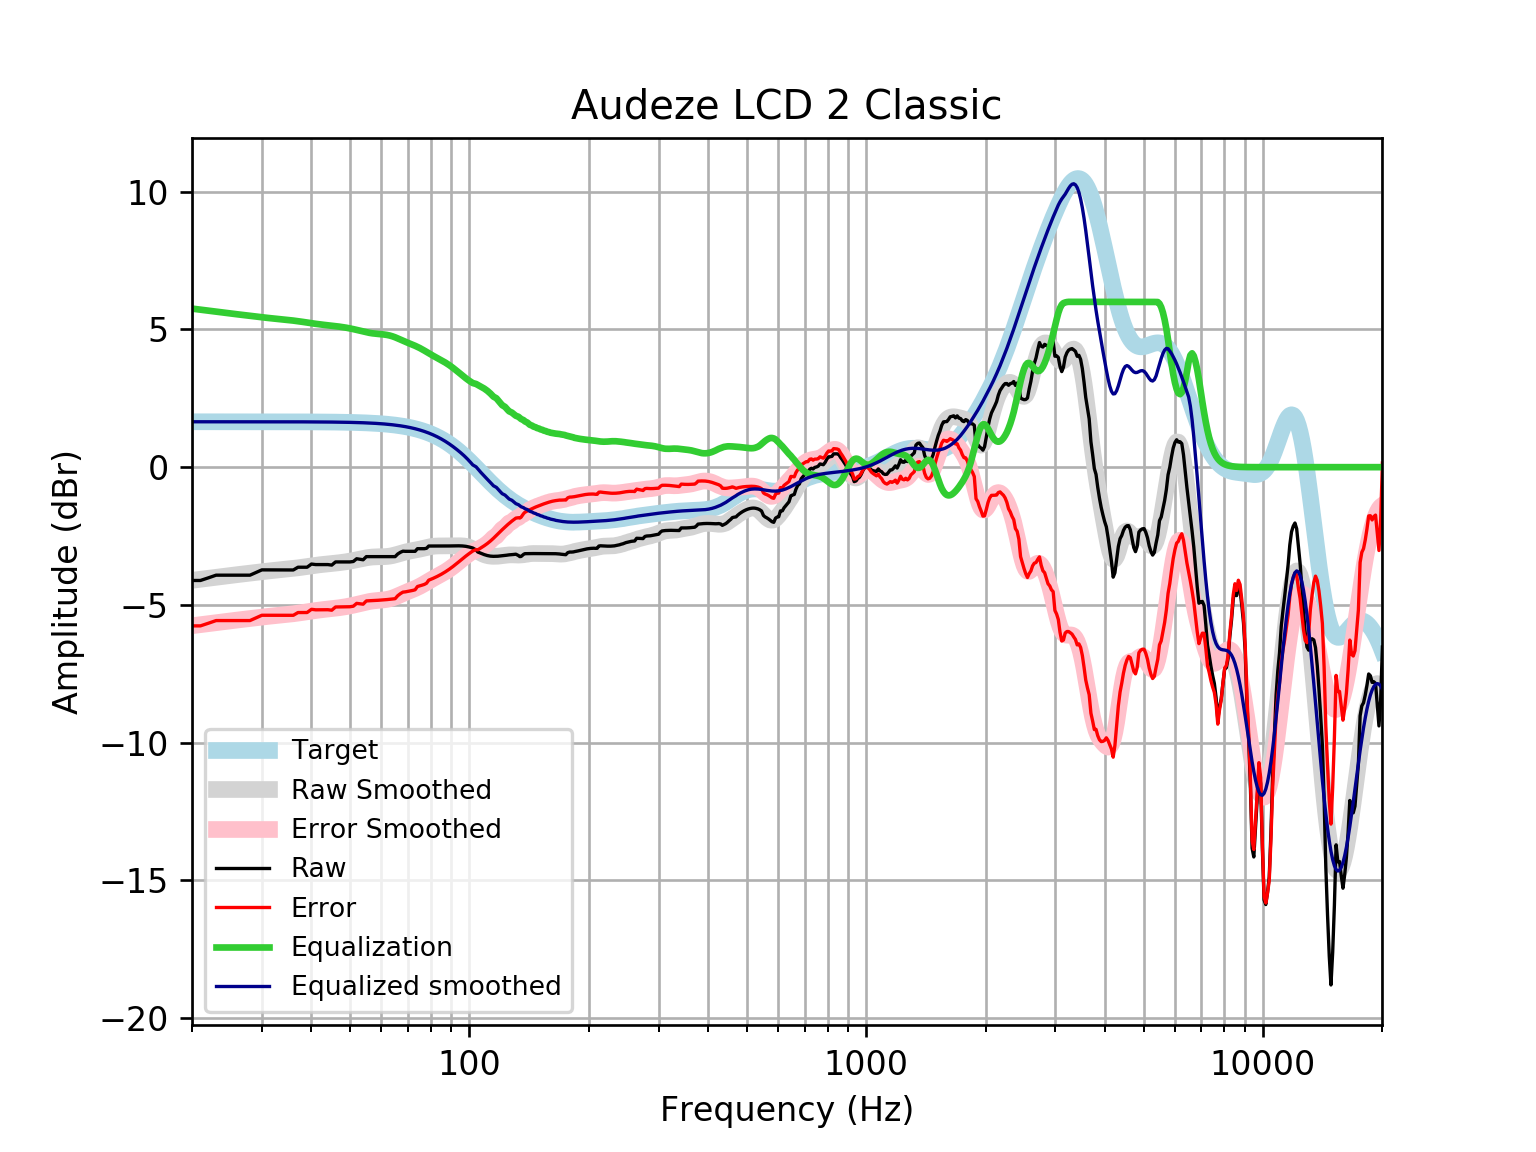

The table this chart was drawn from, first rows:
frequency, raw, error, smoothed, error_smoothed, equalization, equalized_raw, equalized_smoothed, target
20, -4.112, -5.76, -4.107, -5.755, 5.755, 1.643, 1.648, 1.648
21, -4.112, -5.76, -4.068, -5.716, 5.716, 1.604, 1.648, 1.648
22, -4.016, -5.664, -4.031, -5.679, 5.679, 1.662, 1.648, 1.648
23, -3.92, -5.568, -3.995, -5.643, 5.643, 1.723, 1.648, 1.648
24, -3.92, -5.568, -3.962, -5.61, 5.61, 1.69, 1.648, 1.648
25, -3.92, -5.568, -3.931, -5.578, 5.578, 1.658, 1.648, 1.648
26, -3.92, -5.568, -3.901, -5.549, 5.549, 1.629, 1.648, 1.648
27, -3.92, -5.567, -3.873, -5.52, 5.52, 1.6, 1.648, 1.648
28, -3.92, -5.567, -3.845, -5.492, 5.492, 1.573, 1.647, 1.647
29, -3.824, -5.471, -3.819, -5.466, 5.466, 1.642, 1.647, 1.647
30, -3.728, -5.375, -3.794, -5.441, 5.441, 1.713, 1.647, 1.647
31, -3.728, -5.375, -3.771, -5.418, 5.418, 1.69, 1.647, 1.647
32, -3.728, -5.374, -3.75, -5.397, 5.397, 1.669, 1.647, 1.647
33, -3.728, -5.374, -3.731, -5.378, 5.378, 1.65, 1.647, 1.647
34, -3.728, -5.374, -3.713, -5.36, 5.36, 1.632, 1.646, 1.646
35, -3.728, -5.373, -3.695, -5.341, 5.341, 1.613, 1.646, 1.646
36, -3.731, -5.377, -3.675, -5.32, 5.32, 1.589, 1.645, 1.645
37, -3.631, -5.276, -3.653, -5.298, 5.298, 1.666, 1.645, 1.645
38, -3.631, -5.276, -3.629, -5.274, 5.274, 1.642, 1.644, 1.644
39, -3.631, -5.275, -3.605, -5.249, 5.249, 1.617, 1.644, 1.644
40, -3.516, -5.159, -3.582, -5.225, 5.225, 1.709, 1.643, 1.643
41, -3.535, -5.177, -3.561, -5.203, 5.203, 1.667, 1.642, 1.642
42, -3.535, -5.176, -3.542, -5.183, 5.183, 1.647, 1.641, 1.641
43, -3.535, -5.175, -3.525, -5.165, 5.165, 1.63, 1.64, 1.64
44, -3.535, -5.174, -3.51, -5.149, 5.149, 1.614, 1.639, 1.639
45, -3.555, -5.192, -3.496, -5.133, 5.133, 1.579, 1.637, 1.637
46, -3.439, -5.075, -3.482, -5.118, 5.118, 1.679, 1.635, 1.635
47, -3.439, -5.073, -3.467, -5.101, 5.101, 1.662, 1.634, 1.633
48, -3.439, -5.07, -3.451, -5.082, 5.082, 1.643, 1.631, 1.631
49, -3.439, -5.068, -3.432, -5.061, 5.061, 1.621, 1.629, 1.629
50, -3.439, -5.065, -3.41, -5.037, 5.037, 1.597, 1.626, 1.626
51, -3.424, -5.047, -3.387, -5.01, 5.01, 1.586, 1.623, 1.623
52, -3.324, -4.944, -3.362, -4.982, 4.982, 1.658, 1.62, 1.62
53, -3.343, -4.959, -3.336, -4.952, 4.952, 1.609, 1.616, 1.616
54, -3.361, -4.973, -3.312, -4.924, 4.924, 1.563, 1.612, 1.612
55, -3.247, -4.854, -3.29, -4.898, 4.898, 1.651, 1.607, 1.607
56, -3.247, -4.849, -3.273, -4.875, 4.875, 1.628, 1.602, 1.602
57, -3.247, -4.843, -3.261, -4.857, 4.857, 1.611, 1.596, 1.596
58, -3.247, -4.837, -3.254, -4.844, 4.844, 1.597, 1.59, 1.59
59, -3.247, -4.83, -3.251, -4.834, 4.834, 1.587, 1.583, 1.583
60, -3.247, -4.823, -3.249, -4.825, 4.825, 1.579, 1.576, 1.576
61, -3.247, -4.815, -3.247, -4.815, 4.815, 1.568, 1.568, 1.568
62, -3.247, -4.806, -3.24, -4.799, 4.799, 1.552, 1.559, 1.559
63, -3.247, -4.796, -3.228, -4.778, 4.778, 1.531, 1.549, 1.549
64, -3.247, -4.785, -3.21, -4.749, 4.749, 1.502, 1.538, 1.538
65, -3.247, -4.774, -3.187, -4.714, 4.714, 1.467, 1.527, 1.527
66, -3.151, -4.665, -3.159, -4.674, 4.674, 1.523, 1.514, 1.514
67, -3.091, -4.592, -3.131, -4.632, 4.632, 1.541, 1.501, 1.501
68, -3.049, -4.536, -3.104, -4.59, 4.59, 1.541, 1.486, 1.486
69, -3.055, -4.525, -3.08, -4.55, 4.55, 1.496, 1.471, 1.471
70, -3.055, -4.508, -3.059, -4.513, 4.513, 1.458, 1.454, 1.454
71, -3.055, -4.49, -3.041, -4.477, 4.477, 1.422, 1.436, 1.436
72, -3.057, -4.473, -3.025, -4.441, 4.441, 1.384, 1.416, 1.416
73, -3.055, -4.45, -3.01, -4.405, 4.405, 1.35, 1.395, 1.395
74, -2.958, -4.331, -2.993, -4.366, 4.366, 1.407, 1.373, 1.373
75, -2.958, -4.308, -2.975, -4.324, 4.324, 1.365, 1.349, 1.349
76, -2.958, -4.282, -2.955, -4.279, 4.279, 1.321, 1.324, 1.324
77, -2.958, -4.256, -2.935, -4.232, 4.232, 1.273, 1.297, 1.297
78, -2.944, -4.213, -2.915, -4.184, 4.184, 1.239, 1.269, 1.269
79, -2.862, -4.101, -2.897, -4.136, 4.136, 1.274, 1.239, 1.239
... 553 more rows
